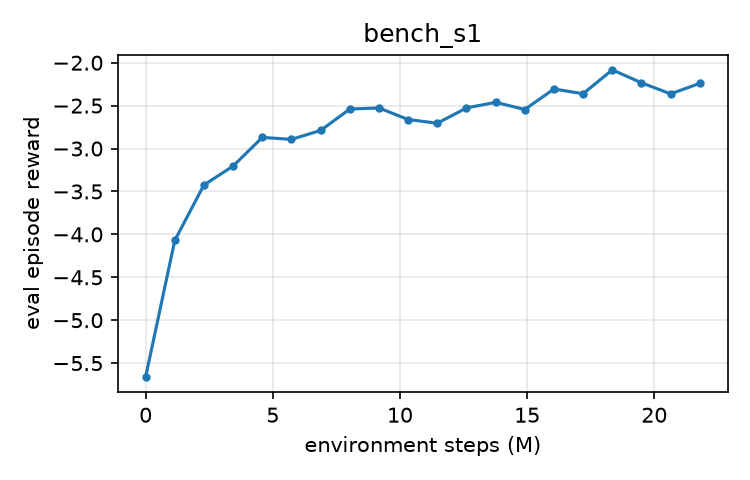

Data behind this chart, as committed beside it:
env_steps, episode_reward
0, -5.66
1146880, -4.07
2293760, -3.424
3440640, -3.204
4587520, -2.871
5734400, -2.893
6881280, -2.789
8028160, -2.54
9175040, -2.527
10321920, -2.662
11468800, -2.705
12615680, -2.527
13762560, -2.461
14909440, -2.545
16056320, -2.306
17203200, -2.362
18350080, -2.083
19496960, -2.234
20643840, -2.363
21790720, -2.241
